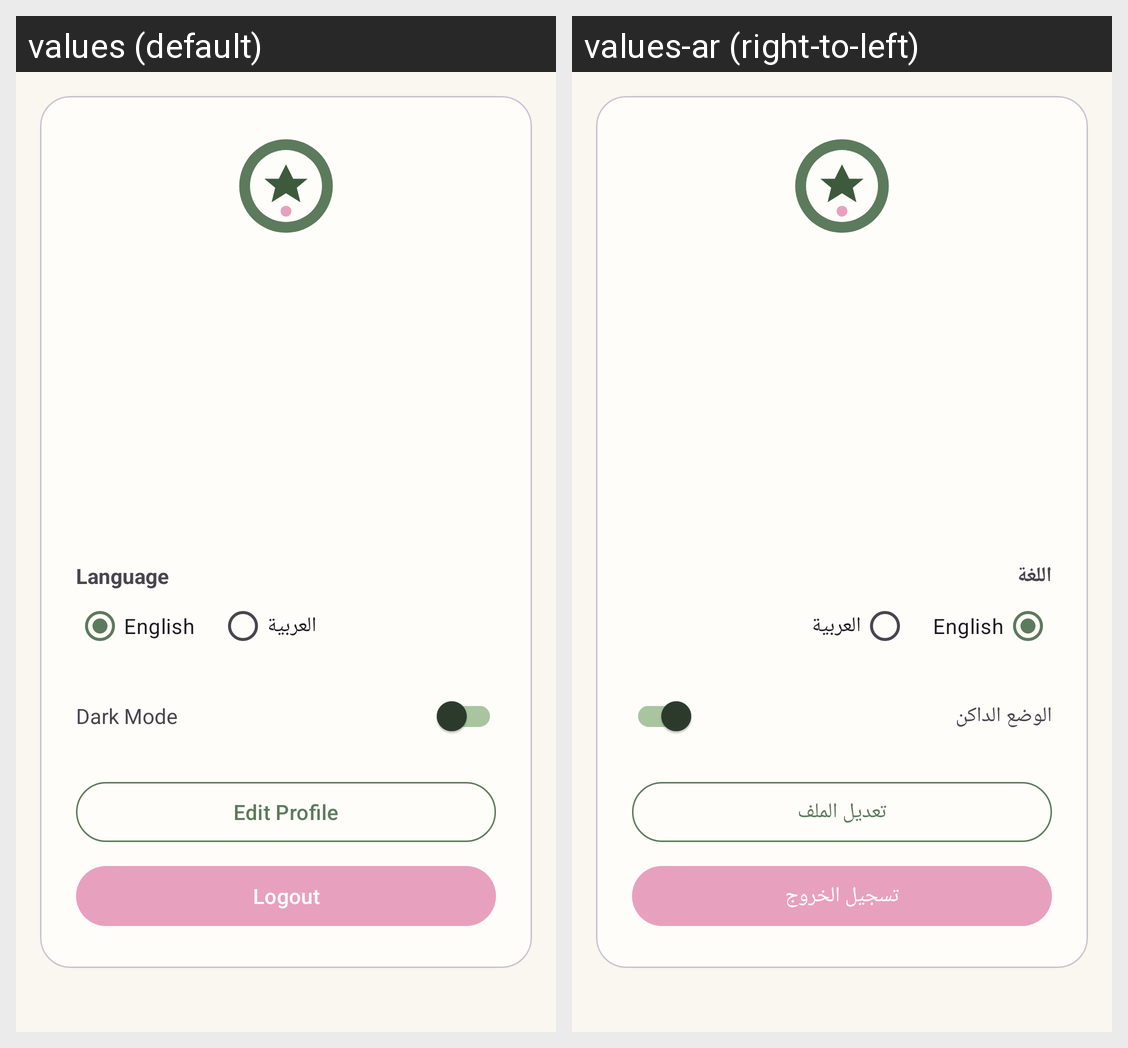

Locale-by-locale string values for the Android screen shown in this grid:
Android screen res/layout/fragment_profile.xml rendered under 2 locales, left to right: values (default), values-ar (right-to-left). Device: Nexus 5 (rendered at 1080×1920; each locale shown at half size, 540×960, under a caption strip naming it); theme Theme.PookiPlanner.
Strings drawn on this screen, with the default value and each locale's value (text and hints the layout hard-codes, and strings that could not be matched under every locale, appear in the picture but are not listed):

language
  values: Language
  values-ar: اللغة

lang_english
  values: English
  values-ar: English

lang_arabic
  values: العربية
  values-ar: العربية

dark_mode
  values: Dark Mode
  values-ar: الوضع الداكن

btn_edit_profile
  values: Edit Profile
  values-ar: تعديل الملف

btn_logout
  values: Logout
  values-ar: تسجيل الخروج
